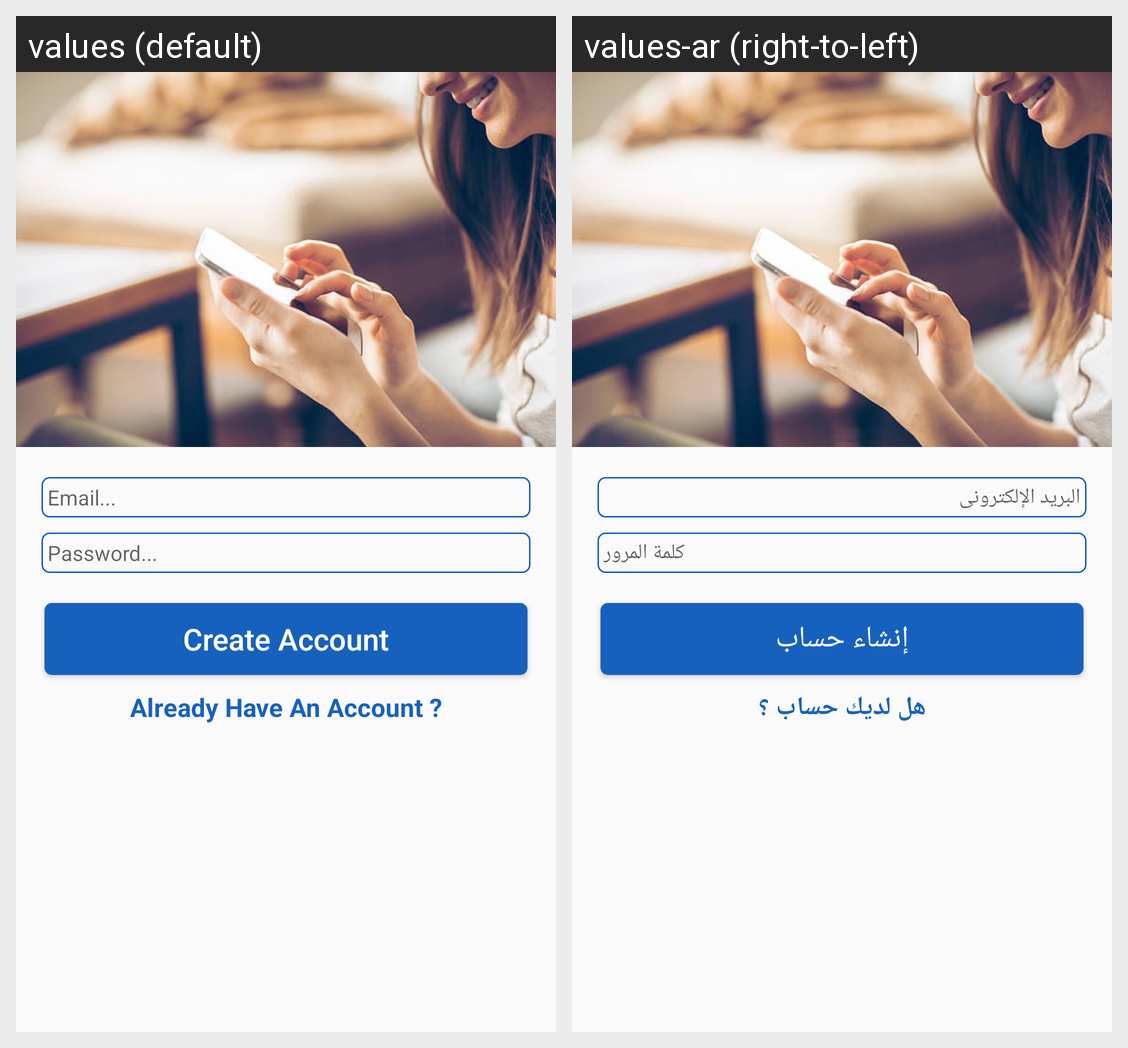

Strings drawn on this Android screen and how each of the app's shown locales translates them:
Android screen res/layout/activity_register.xml rendered under 2 locales, left to right: values (default), values-ar (right-to-left). Device: Nexus 5 (rendered at 1080×1920; each locale shown at half size, 540×960, under a caption strip naming it); theme AppTheme.
Strings drawn on this screen, with the default value and each locale's value (text and hints the layout hard-codes, and strings that could not be matched under every locale, appear in the picture but are not listed):

email
  values: Email...
  values-ar: البريد الإلكترونى

password
  values: Password...
  values-ar: كلمة المرور

CreateAccount
  values: Create Account
  values-ar: إنشاء حساب

AlreadyHaveAnAccount
  values: Already Have An Account ?
  values-ar: هل لديك حساب ؟
